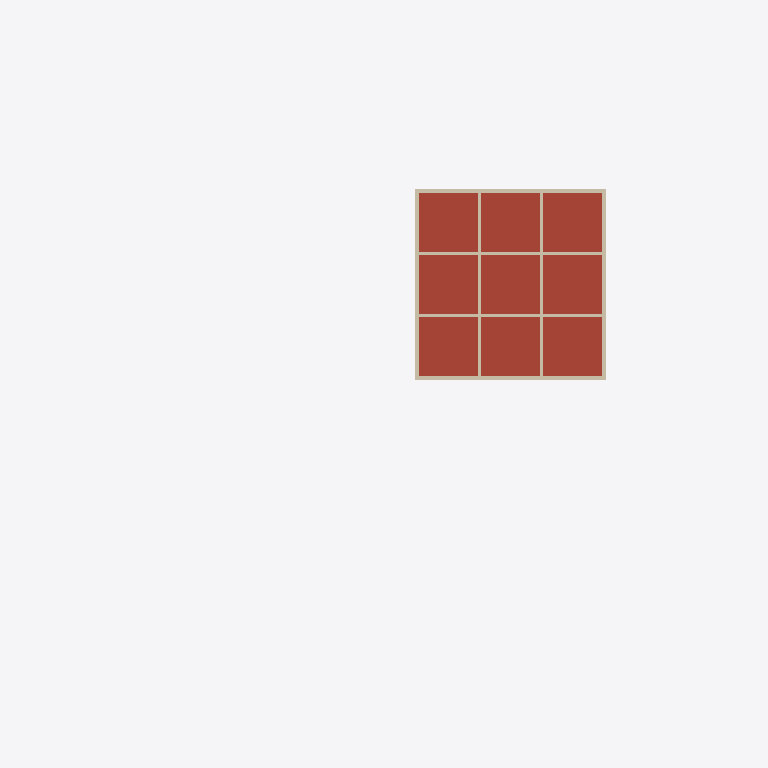
Plan cut of the same IFC building model at storey 'RF' (level 8.30 m, cut at 9.70 m), seen from above with north up, elements coloured by IFC class: 12 walls (beige), 1 roof (red-brown). Cut surfaces are drawn darker.
Extent 62.3 m × 62.0 m × 9.3 m (x, y, z). Storeys (4): FDN at -0.35 m; 1F at 1.50 m; 2F at 4.90 m; RF at 8.30 m. Elements (547): 273 IfcLightFixture, 86 IfcWall, 61 IfcFurniture, 34 IfcDoor, 32 IfcBuildingElementProxy, 21 IfcSlab, 17 IfcWindow, 12 IfcShadingDevice, 5 IfcRailing, 3 IfcStair, 2 IfcSolarDevice, 1 IfcGeographicElement.

HEADER;
FILE_DESCRIPTION(('ViewDefinition [CoordinationView]'),'2;1');
FILE_NAME('','2026-11-27T00:34:34',(''),(''),'IfcOpenShell 0.9.0alpha0-8c614fa','IfcOpenShell 0.9.0alpha0-8c614fa','');
FILE_SCHEMA(('IFC4'));
ENDSEC;
DATA;
#1=IFCPROJECT('24tgXOOM98ze41YwZuVEI9',$,'河沿要（仮称）新築計画','基本計画段階のモデル（v4.32）。実施設計の精度はない。単位 mm。',$,$,$,(#11,#16),#6);
#24=IFCSITE('3uE1ffGzfFiu3oJR9tv3SQ',$,'敷地（八王子市大和田町7丁目）',$,$,#37,#103,'新敷地境界内（寄付地を除く）。標高 TP+109.0m が z=0',$,(35,40,3,828000),(139,20,25,692000),109000.0,$,$);
#28=IFCBUILDING('2pa$PQy1b8dhSfFTjNox1R',$,'河沿要（仮称）',$,$,#48,$,$,$,$,$,$);
#49=IFCBUILDINGSTOREY('1FgrVJJXr08Q9wnmfZvQkA',$,'FDN',$,$,#58,$,'基礎',$,-350.0);
#59=IFCBUILDINGSTOREY('2JfNVVnzr84fudT944AFZi',$,'1F',$,$,#67,$,'1階',$,1500.0);
#68=IFCBUILDINGSTOREY('3Umrq3QyDF7fGYVFbZARbZ',$,'2F',$,$,#76,$,'2階',$,4900.0);
#77=IFCBUILDINGSTOREY('0jbsCrBAD1Be_9lDl0WwnM',$,'RF',$,$,#85,$,'屋上',$,8300.0);
#12972=IFCSLAB('1$fiFrVqjEAQWded4oC_WF',$,'S1',$,'床',#12982,#12977,'S1',.ROOF.);
#8359=IFCWALL('08X53sqZfDmxd_7oyPpjZZ',$,'RF-X0--125～16375',$,'パラペット',#8370,#8364,'parapet',.PARAPET.);
#8404=IFCWALL('2Ap__S1_LFlxvosiug0eto',$,'RF-X16250--125～16375',$,'パラペット',#8414,#8409,'parapet',.PARAPET.);
#6903=IFCWALL('1_J0uO2AX9YPAEHSzjHH4a',$,'2F-Y5425-125～16125',$,'RC耐力壁',#6913,#6908,'wall',.SOLIDWALL.);
#8492=IFCWALL('3eQqOcUNv9zee4ojLWXMX8',$,'RF-Y16250-125～16125',$,'パラペット',#8502,#8497,'parapet',.PARAPET.);
#7019=IFCWALL('3wEzPdRIPE_RbyWNIxVGeM',$,'2F-Y10825-125～16125',$,'RC耐力壁',#7029,#7024,'wall',.SOLIDWALL.);
#7423=IFCWALL('1tCoj$CqT1qQ8gGJkiYdy_',$,'2F-X10825-125～16125',$,'RC耐力壁',#7433,#7428,'wall',.SOLIDWALL.);
#7191=IFCWALL('2koAAqmMP7UQWCJ$aOZwSy',$,'2F-X5425-125～16125',$,'RC耐力壁',#7201,#7196,'wall',.SOLIDWALL.);
#8638=IFCWALL('1GHbSGXkX3KP7wSZq4x7Gm',$,'RF-Y-185--125～16375',$,'外断熱',#8648,#8643,'insul',.NOTDEFINED.);
#8448=IFCWALL('2n2L7OzZ54PPBrx$DR2bwZ',$,'RF-Y0-125～16125',$,'パラペット',#8458,#8453,'parapet',.PARAPET.);
#8595=IFCWALL('1tFcCkuxT2MR58BEngCbfF',$,'RF-X16435--245～16495',$,'外断熱',#8605,#8600,'insul',.NOTDEFINED.);
#8552=IFCWALL('3uLyz1s6b29B_Lr1gKctx0',$,'RF-X-185--245～16495',$,'外断熱',#8562,#8557,'insul',.NOTDEFINED.);
#8681=IFCWALL('3Fpm5W3cjFa8ghyXasHXID',$,'RF-Y16435--125～16375',$,'外断熱',#8691,#8686,'insul',.NOTDEFINED.);
ENDSEC;
